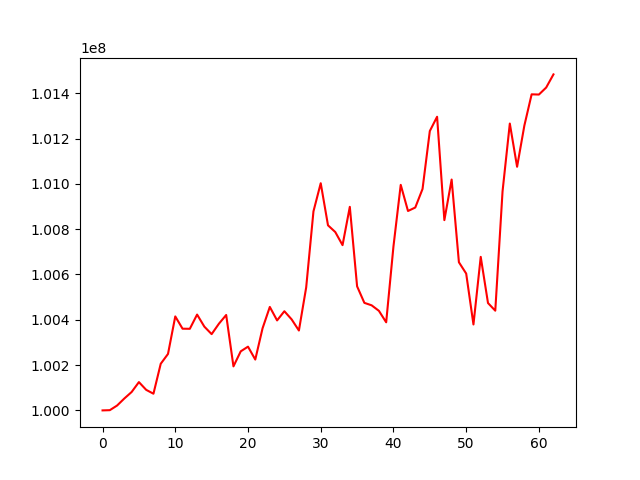

The file beside this chart, header and first rows:
, 0
0, 100000000
1, 100000997
2, 100021508
3, 100052700
4, 100081244
5, 100124960
6, 100090741
7, 100073647
8, 100205841
9, 100249267
10, 100414914
11, 100360703
12, 100360229
13, 100423032
14, 100369702
15, 100336701
16, 100382665
17, 100421258
18, 100194346
19, 100260753
20, 100281420
21, 100224442
22, 100362259
23, 100456795
24, 100397258
25, 100437785
26, 100401812
27, 100352661
28, 100542868
29, 100878528
30, 101002940
31, 100817089
32, 100787421
33, 100729549
34, 100898622
35, 100547842
36, 100474774
37, 100463901
38, 100439603
39, 100388913
40, 100723717
41, 100995754
42, 100880314
43, 100895660
44, 100977652
45, 101233298
46, 101296378
47, 100839987
48, 101019135
49, 100654025
50, 100604084
51, 100379348
52, 100677823
53, 100473943
54, 100440224
55, 100966962
56, 101266319
57, 101075446
58, 101257464
59, 101395355
... 3 more rows
